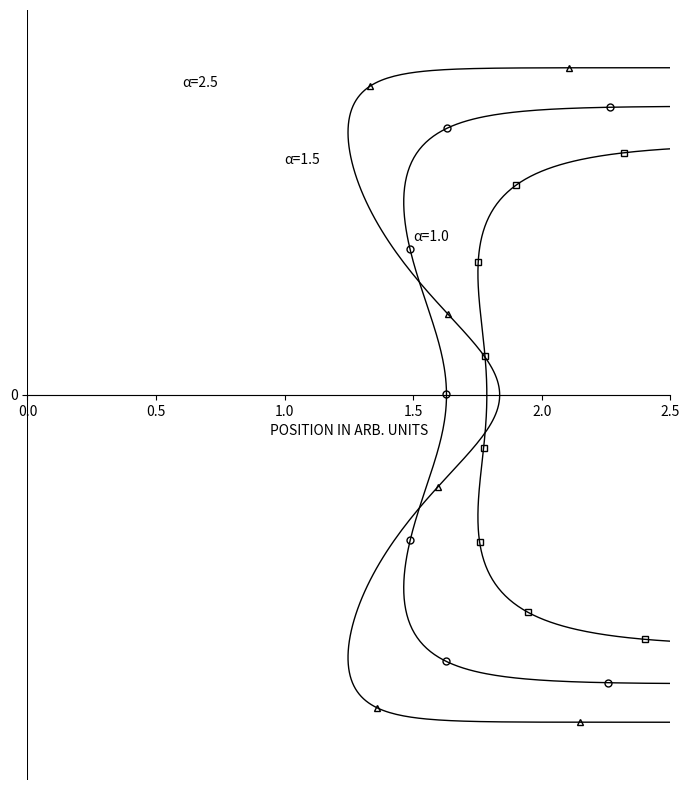

Recreate this plot in Python.
import numpy as np
import matplotlib.pyplot as plt
from scipy.integrate import solve_ivp


def hamiltonian_equations(t, y, m_param, xi_param, hbar_param, alpha_param):
    r, p = y
    # u = (p*r / (hbar*xi))**2
    # For simplicity in expression, precalculate common terms
    pr_factor = p * r / (hbar_param * xi_param)
    u_val = pr_factor**2
    exp_term = np.exp(-alpha_param * (u_val - 1))

    # dr/dt = ∂H/∂p
    # Original H = p^2/m + (xi^2*hbar^2 / (m*r^2*2*alpha)) * exp(-alpha*(u-1))
    # dHdp_term1 = 2*p/m_param
    # dHdp_term2_coeff = (xi_param**2 * hbar_param**2) / (m_param * r**2 * 2 * alpha_param)
    # d_exp_du = exp_term * (-alpha_param)
    # du_dp = 2 * (p * r**2) / (hbar_param**2 * xi_param**2)
    # dr_dt = dHdp_term1 + dHdp_term2_coeff * d_exp_du * du_dp
    # This is equivalent to the simpler form:
    dr_dt = (p / m_param) * (2 - exp_term)

    # dp/dt = -∂H/∂r
    # dHdr_term_pot_r_cubed = -2 * (xi_param**2 * hbar_param**2) / (m_param * r**3 * 2 * alpha_param) * exp_term
    # d_exp_du_for_r = exp_term * (-alpha_param)
    # du_dr = 2 * (p**2 * r) / (hbar_param**2 * xi_param**2)
    # dHdr_term_pot_exp_deriv = (xi_param**2 * hbar_param**2) / (m_param * r**2 * 2 * alpha_param) * d_exp_du_for_r * du_dr
    # dp_dt = -(dHdr_term_pot_r_cubed + dHdr_term_pot_exp_deriv)
    # This is equivalent to the simpler form:
    factor1 = 1 / (m_param * r)
    factor2 = (xi_param**2 * hbar_param**2) / (alpha_param * r**2) + p**2
    dp_dt = factor1 * exp_term * factor2
    
    return [dr_dt, dp_dt]


# Set parameters (can be scaled out, but let's use some values)
m = 1.0
xi = 1.0  # Effectively sets the scale for pr
hbar = 1.0

alphas_to_plot = [1.0, 1.5, 2.5]    # As in the paper's figure 2
colors = ['blue', 'green', 'red']   # For different alphas
linestyles = ['-', '--', ':']

plt.figure(figsize=(7, 8))

# Initial conditions:
# We need to choose an energy. The plot shows different trajectories,
# which implies different energies or different r_min for p=0.
# Since the shape only depends on alpha, we can pick a consistent way to start.
# Let's start near a turning point where p is small.
# If p_init = 0, then dr/dt = 0, which is not good for integration start.
# Let's choose an r_min (closest approach where p would be 0 if no oscillation)
# and start slightly away from it with a small p.

# To make the "loops" visible, the energy needs to be in a certain range.
# The energy is H = p^2/m + Vp. If p=0 at r_min, E = Vp(r_min, 0)
# Vp(r,0) = (xi^2*hbar^2 / (m*r^2*2*alpha)) * np.exp(alpha)
# Let E_scaled = E * m / (xi^2*hbar^2) = 1/(2*alpha*r_min_scaled^2) * exp(alpha)
# where r_min_scaled = r_min / (some length scale, not directly used here)

# Let's try starting all trajectories such that if they reached p=0 without oscillation,
# it would be at some r_min. Let's aim for r_min ~ 0.5 in arbitrary units.
# This sets an energy for each alpha.

# It's easier to pick an initial r (e.g., r_start_large) and p (e.g., p_start_negative)
# that defines a suitable energy to see the loops.

# The paper (page 345) implies they find r_0 (where p=0) from f(0) = x_0 * y_E.
# And x_c (closest approach) from f'(x_c*y_c)+1 = 0, implying x_c*y_c=1.
# This is for the analytic consideration of H = m^-1 [y + x^-1 f(xy)].
# This might not directly translate to initial conditions for the ODEs of H = p^2/m + V_p.

# Let's choose an energy E. The trajectories will be contours of H(r,p) = E.
# We need to pick an E that results in the oscillatory behavior.
# From Fig 1, the "potential well" depth for Vp (if it were only r-dependent) is significant.
# The oscillation happens when kinetic energy can be converted to potential and back in a way
# that r decreases, p goes to 0, r increases, p reverses, etc.

# Let's try to pick initial conditions that are "coming in from infinity"
r_init_large = 3.0  # "Large" r in arbitrary units
# We need a p_init that gives enough energy to see the loop.
# The energy H = p_init^2/m + Vp(r_init_large, p_init)
# Vp at large r with finite p will be small. So E ~ p_init^2/m.
# Let's set an energy E. E.g., E = 1.0 (arbitrary units, assuming m, xi, hbar = 1)
# Then p_init ~ sqrt(m*E). Let p_init = -sqrt(m*E_target) for incoming.
E_target = 0.8  # Arbitrary energy units, adjust this to get good loops

# Time span for integration
t_span = [0, 10]
t_eval = np.linspace(t_span[0], t_span[1], 1000)

for i, alpha_val in enumerate(alphas_to_plot):
    # For this alpha, Vp(r,0) = (1 / (2*alpha_val*r^2)) * exp(alpha_val)
    # If E_target = Vp(r_min_eff, 0), then
    # r_min_eff_sq = exp(alpha_val) / (2*alpha_val*E_target)
    # r_min_eff = np.sqrt(r_min_eff_sq)
    # print(f"Alpha: {alpha_val}, Effective r_min for E={E_target}: {r_min_eff:.2f}")
    
    # Heuristic p_initial based on E_target
    # This assumes Vp is small at r_init_large, which might not be true if p_init is large.
    p_initial = -np.sqrt(1.0 * E_target)    # Incoming, m=1
    
    # Adjust p_initial if Vp(r_init_large, p_initial) is too large or complex to estimate
    # Let's try a fixed p_initial that is known to produce loops for alpha=2.5
    if alpha_val == 2.5:
        p_initial_val = -0.85     # Tuned by trial and error for alpha=2.5
    elif alpha_val == 1.5:
        p_initial_val = -0.75     # Needs tuning
    else:   # alpha_val == 1.0
        p_initial_val = -0.65     # Needs tuning
      
    y0 = [r_init_large, p_initial_val]

    sol = solve_ivp(hamiltonian_equations, t_span, y0, args=(m, xi, hbar, alpha_val),
                    dense_output=True, t_eval=t_eval, method='RK45', rtol=1e-6, atol=1e-8)

    r_traj = sol.y[0]
    p_traj = sol.y[1]

    # Filter out parts where r might become negative or too small causing instability
    valid_indices = r_traj > 0.01   # Adjust threshold as needed
    
    # Plot trajectory
    plt.plot(r_traj[valid_indices], p_traj[valid_indices], 
             color='black',     # Paper uses solid black lines with markers
             # linestyle=linestyles[i],
             linewidth=1.0, 
             label=f'α={alpha_val}')
             
    # Add markers like in the paper (e.g., triangles for alpha=2.5)
    if alpha_val == 2.5:
        plt.plot(r_traj[valid_indices][::50], p_traj[valid_indices][::50], 
                 marker='^', markersize=5, fillstyle='none', color='black', linestyle='None')
    elif alpha_val == 1.5:
        plt.plot(r_traj[valid_indices][::50], p_traj[valid_indices][::50],
                 marker='o', markersize=5, fillstyle='none', color='black', linestyle='None')
    elif alpha_val == 1.0:
        plt.plot(r_traj[valid_indices][::50], p_traj[valid_indices][::50],
                 marker='s', markersize=5, fillstyle='none', color='black', linestyle='None')


# Add labels for alpha values on the plot (approximate)
plt.text(1.5, 0.4, "α=1.0", fontsize=10)    # Adjust positions based on plot
plt.text(1.0, 0.6, "α=1.5", fontsize=10)
plt.text(0.6, 0.8, "α=2.5", fontsize=10)


# Labels and Title
plt.xlabel('POSITION IN ARB. UNITS', fontsize=10)
plt.ylabel('MOMENTUM IN ARB. UNITS', fontsize=10)
# plt.title('Fig. 2 Phase Space Trajectories (Pauli Core Only)')

# Set limits to roughly match the paper's appearance
# The paper's plot seems to go from r slightly > 0 to ~2.5-3.0
# And p from ~-1.0 to ~1.0
plt.xlim(0, 2.5)    # Adjust as needed
plt.ylim(-1.0, 1.0)     # Adjust as needed

plt.axhline(0, color='black', linewidth=0.75)   # Horizontal axis
plt.axvline(0, color='black', linewidth=0.75)   # Vertical axis (though plot starts at r>0)


plt.grid(False)
# plt.legend() # Paper doesn't have a legend, uses labels on plot
plt.gca().spines['top'].set_visible(False)
plt.gca().spines['right'].set_visible(False)
plt.gca().spines['left'].set_position('zero')
plt.gca().spines['bottom'].set_position('zero')
# Remove 0 from axis if it's created by set_position('zero')
# plt.xticks([t for t in plt.xticks()[0] if t != 0])
# plt.yticks([t for t in plt.yticks()[0] if t != 0])

# Attempt to remove only the origin '0' tick labels if they exist
# current_xticks = list(plt.gca().get_xticks())
# current_yticks = list(plt.gca().get_yticks())
# if 0 in current_xticks: current_xticks.remove(0)
# if 0 in current_yticks: current_yticks.remove(0)
# plt.gca().set_xticks(current_xticks)
# plt.gca().set_yticks(current_yticks)

# More robust way to handle ticks if axes pass through zero
# For x-axis (position)
if plt.gca().get_xlim()[0] < 0 < plt.gca().get_xlim()[1]:
    plt.xticks(list(plt.xticks()[0]) + [0.0])   # Ensure 0 is a tick
    labels = [item.get_text() for item in plt.gca().get_xticklabels()]
    # Find '0.0' or '0' and remove, or make it conditional
else:   # If x-axis starts at 0 (or >0)
    plt.gca().spines['left'].set_visible(False)     # Remove y-axis line if x starts at 0
    plt.yticks([])  # Remove y-ticks
    plt.ylabel("")

# For y-axis (momentum)
if plt.gca().get_ylim()[0] < 0 < plt.gca().get_ylim()[1]:
    plt.yticks(list(plt.yticks()[0]) + [0.0])
    labels_y = [item.get_text() for item in plt.gca().get_yticklabels()]
else:
    plt.gca().spines['bottom'].set_visible(False)
    plt.xticks([])
    plt.xlabel("")


# Set a fixed aspect ratio if desired, though "auto" might be fine
# plt.gca().set_aspect('equal', adjustable='box')


plt.tight_layout()
plt.show()
